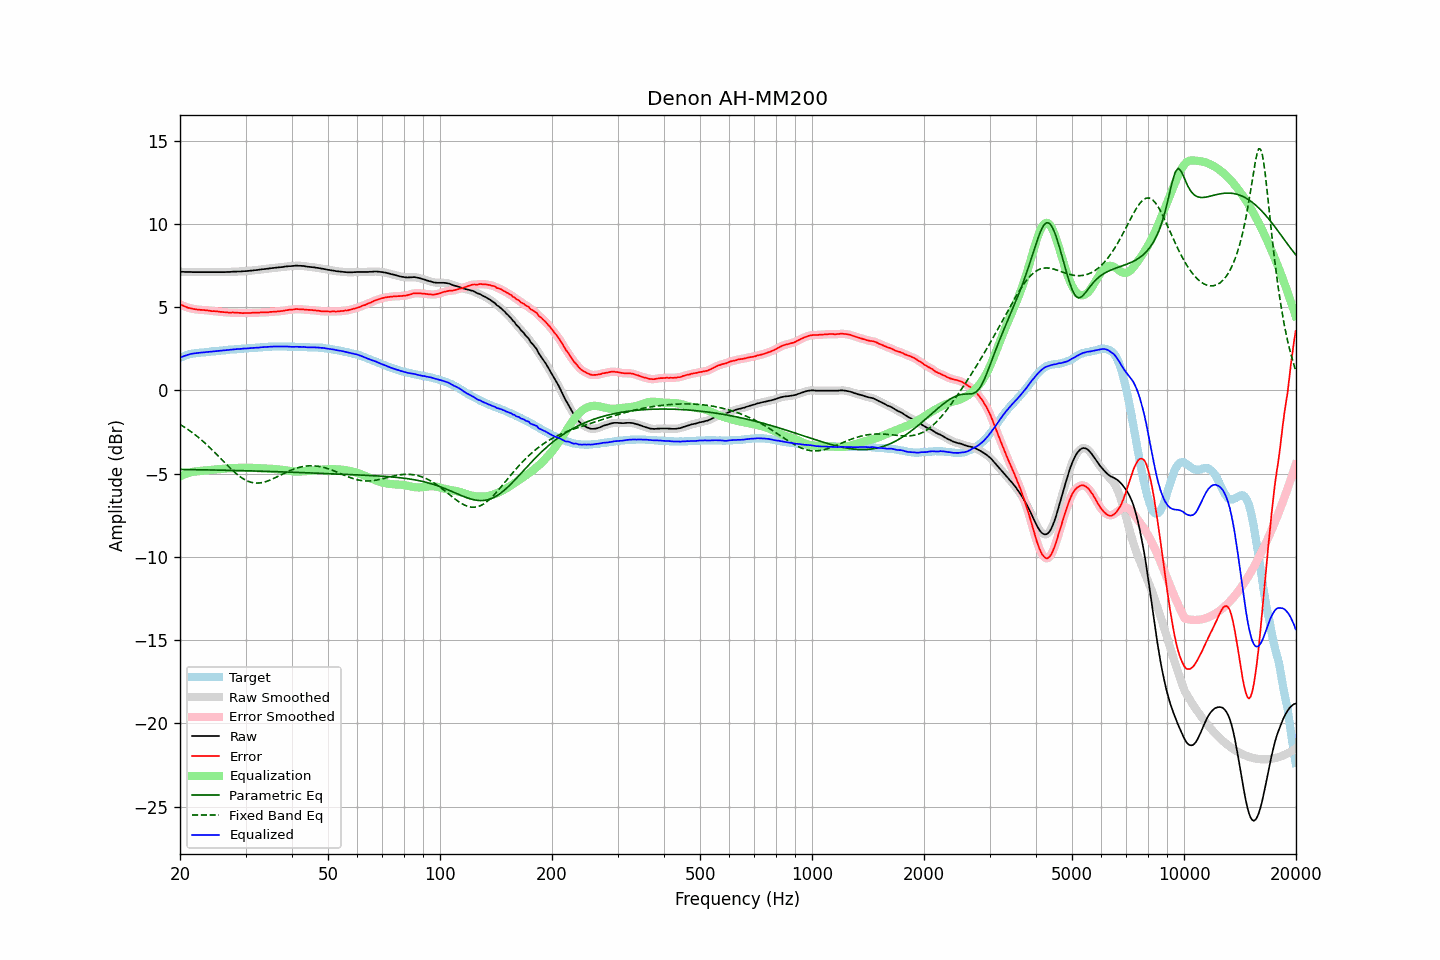

The data file committed next to this chart (first rows):
frequency, raw, error, smoothed, error_smoothed, equalization, parametric_eq, fixed_band_eq, equalized_raw, equalized_smoothed, target
20.00, 7.12, 5.16, 7.12, 5.16, -5.16, -4.75, -2.04, 1.96, 1.96, 1.96
20.20, 7.12, 5.12, 7.12, 5.12, -5.12, -4.75, -2.10, 2.00, 2.00, 2.00
20.40, 7.12, 5.08, 7.12, 5.08, -5.08, -4.75, -2.16, 2.04, 2.04, 2.04
20.61, 7.11, 5.04, 7.11, 5.04, -5.04, -4.75, -2.22, 2.07, 2.08, 2.07
20.81, 7.11, 5.00, 7.11, 5.00, -5.00, -4.76, -2.29, 2.11, 2.11, 2.11
21.02, 7.11, 4.96, 7.11, 4.97, -4.97, -4.76, -2.35, 2.14, 2.14, 2.15
21.23, 7.11, 4.94, 7.11, 4.94, -4.94, -4.76, -2.42, 2.17, 2.17, 2.17
21.44, 7.11, 4.92, 7.11, 4.92, -4.92, -4.76, -2.49, 2.19, 2.19, 2.19
21.66, 7.10, 4.89, 7.10, 4.90, -4.90, -4.76, -2.56, 2.20, 2.21, 2.21
21.87, 7.10, 4.88, 7.10, 4.88, -4.88, -4.76, -2.64, 2.22, 2.22, 2.22
22.09, 7.10, 4.86, 7.10, 4.86, -4.86, -4.76, -2.71, 2.24, 2.23, 2.24
22.31, 7.10, 4.85, 7.10, 4.85, -4.85, -4.77, -2.79, 2.25, 2.25, 2.25
22.54, 7.10, 4.84, 7.10, 4.84, -4.84, -4.77, -2.87, 2.26, 2.26, 2.26
22.76, 7.10, 4.83, 7.10, 4.83, -4.83, -4.77, -2.95, 2.27, 2.27, 2.27
22.99, 7.10, 4.83, 7.10, 4.83, -4.83, -4.77, -3.03, 2.27, 2.27, 2.27
23.22, 7.10, 4.82, 7.10, 4.82, -4.82, -4.77, -3.12, 2.28, 2.28, 2.28
23.45, 7.10, 4.81, 7.10, 4.81, -4.81, -4.77, -3.21, 2.29, 2.29, 2.29
23.69, 7.10, 4.80, 7.10, 4.80, -4.80, -4.78, -3.30, 2.30, 2.30, 2.30
23.92, 7.10, 4.79, 7.10, 4.79, -4.79, -4.78, -3.39, 2.31, 2.31, 2.31
24.16, 7.10, 4.77, 7.10, 4.77, -4.78, -4.78, -3.48, 2.32, 2.32, 2.33
24.40, 7.10, 4.75, 7.10, 4.76, -4.77, -4.78, -3.57, 2.33, 2.33, 2.35
24.65, 7.10, 4.76, 7.10, 4.75, -4.76, -4.78, -3.67, 2.34, 2.34, 2.34
24.89, 7.10, 4.75, 7.10, 4.75, -4.75, -4.79, -3.77, 2.35, 2.35, 2.35
25.14, 7.10, 4.74, 7.10, 4.74, -4.74, -4.79, -3.86, 2.36, 2.36, 2.36
25.39, 7.10, 4.73, 7.10, 4.73, -4.73, -4.79, -3.96, 2.37, 2.37, 2.37
25.65, 7.10, 4.71, 7.10, 4.72, -4.72, -4.79, -4.06, 2.38, 2.38, 2.39
25.91, 7.10, 4.71, 7.10, 4.71, -4.71, -4.79, -4.16, 2.39, 2.39, 2.39
26.16, 7.10, 4.70, 7.10, 4.70, -4.70, -4.80, -4.26, 2.40, 2.40, 2.40
26.43, 7.10, 4.69, 7.10, 4.70, -4.69, -4.80, -4.36, 2.41, 2.41, 2.41
26.69, 7.11, 4.69, 7.11, 4.68, -4.68, -4.80, -4.46, 2.43, 2.42, 2.42
26.96, 7.11, 4.67, 7.11, 4.67, -4.68, -4.80, -4.55, 2.43, 2.43, 2.44
27.23, 7.11, 4.66, 7.11, 4.67, -4.67, -4.80, -4.65, 2.44, 2.44, 2.45
27.50, 7.12, 4.67, 7.12, 4.67, -4.67, -4.81, -4.74, 2.45, 2.45, 2.45
27.77, 7.13, 4.68, 7.13, 4.67, -4.67, -4.81, -4.83, 2.46, 2.46, 2.45
28.05, 7.13, 4.66, 7.13, 4.67, -4.66, -4.81, -4.92, 2.47, 2.47, 2.47
28.33, 7.13, 4.66, 7.13, 4.66, -4.66, -4.81, -5.00, 2.47, 2.48, 2.47
28.62, 7.14, 4.66, 7.14, 4.66, -4.66, -4.82, -5.08, 2.48, 2.48, 2.48
28.90, 7.14, 4.65, 7.14, 4.65, -4.65, -4.82, -5.16, 2.49, 2.49, 2.49
29.19, 7.14, 4.65, 7.14, 4.65, -4.65, -4.82, -5.23, 2.49, 2.50, 2.49
29.48, 7.15, 4.63, 7.15, 4.64, -4.65, -4.82, -5.29, 2.50, 2.50, 2.52
29.78, 7.16, 4.65, 7.16, 4.64, -4.64, -4.83, -5.35, 2.52, 2.51, 2.51
30.08, 7.16, 4.64, 7.16, 4.64, -4.64, -4.83, -5.40, 2.52, 2.52, 2.52
30.38, 7.17, 4.65, 7.17, 4.65, -4.65, -4.83, -5.45, 2.52, 2.52, 2.52
30.68, 7.18, 4.64, 7.18, 4.65, -4.65, -4.83, -5.48, 2.53, 2.53, 2.54
30.99, 7.19, 4.65, 7.19, 4.65, -4.65, -4.84, -5.52, 2.54, 2.54, 2.54
31.30, 7.20, 4.66, 7.20, 4.66, -4.66, -4.84, -5.54, 2.54, 2.54, 2.54
31.61, 7.21, 4.66, 7.21, 4.66, -4.66, -4.84, -5.56, 2.55, 2.55, 2.55
31.93, 7.22, 4.66, 7.22, 4.66, -4.66, -4.84, -5.56, 2.56, 2.56, 2.56
32.24, 7.23, 4.67, 7.23, 4.67, -4.67, -4.85, -5.57, 2.56, 2.56, 2.56
32.57, 7.24, 4.66, 7.24, 4.67, -4.67, -4.85, -5.56, 2.57, 2.57, 2.58
32.89, 7.26, 4.68, 7.26, 4.68, -4.67, -4.85, -5.56, 2.59, 2.58, 2.58
33.22, 7.27, 4.68, 7.27, 4.68, -4.68, -4.86, -5.54, 2.59, 2.59, 2.59
33.55, 7.28, 4.68, 7.28, 4.68, -4.68, -4.86, -5.52, 2.60, 2.60, 2.60
33.89, 7.29, 4.68, 7.29, 4.68, -4.69, -4.86, -5.49, 2.60, 2.60, 2.61
34.23, 7.30, 4.69, 7.30, 4.69, -4.69, -4.86, -5.46, 2.61, 2.61, 2.61
34.57, 7.31, 4.69, 7.31, 4.70, -4.70, -4.87, -5.43, 2.61, 2.61, 2.62
34.92, 7.33, 4.71, 7.33, 4.71, -4.70, -4.87, -5.39, 2.63, 2.62, 2.62
35.27, 7.34, 4.71, 7.34, 4.71, -4.71, -4.87, -5.35, 2.63, 2.63, 2.63
35.62, 7.35, 4.72, 7.35, 4.72, -4.72, -4.88, -5.30, 2.63, 2.63, 2.63
35.97, 7.36, 4.73, 7.36, 4.73, -4.73, -4.88, -5.26, 2.63, 2.63, 2.63
... 635 more rows
